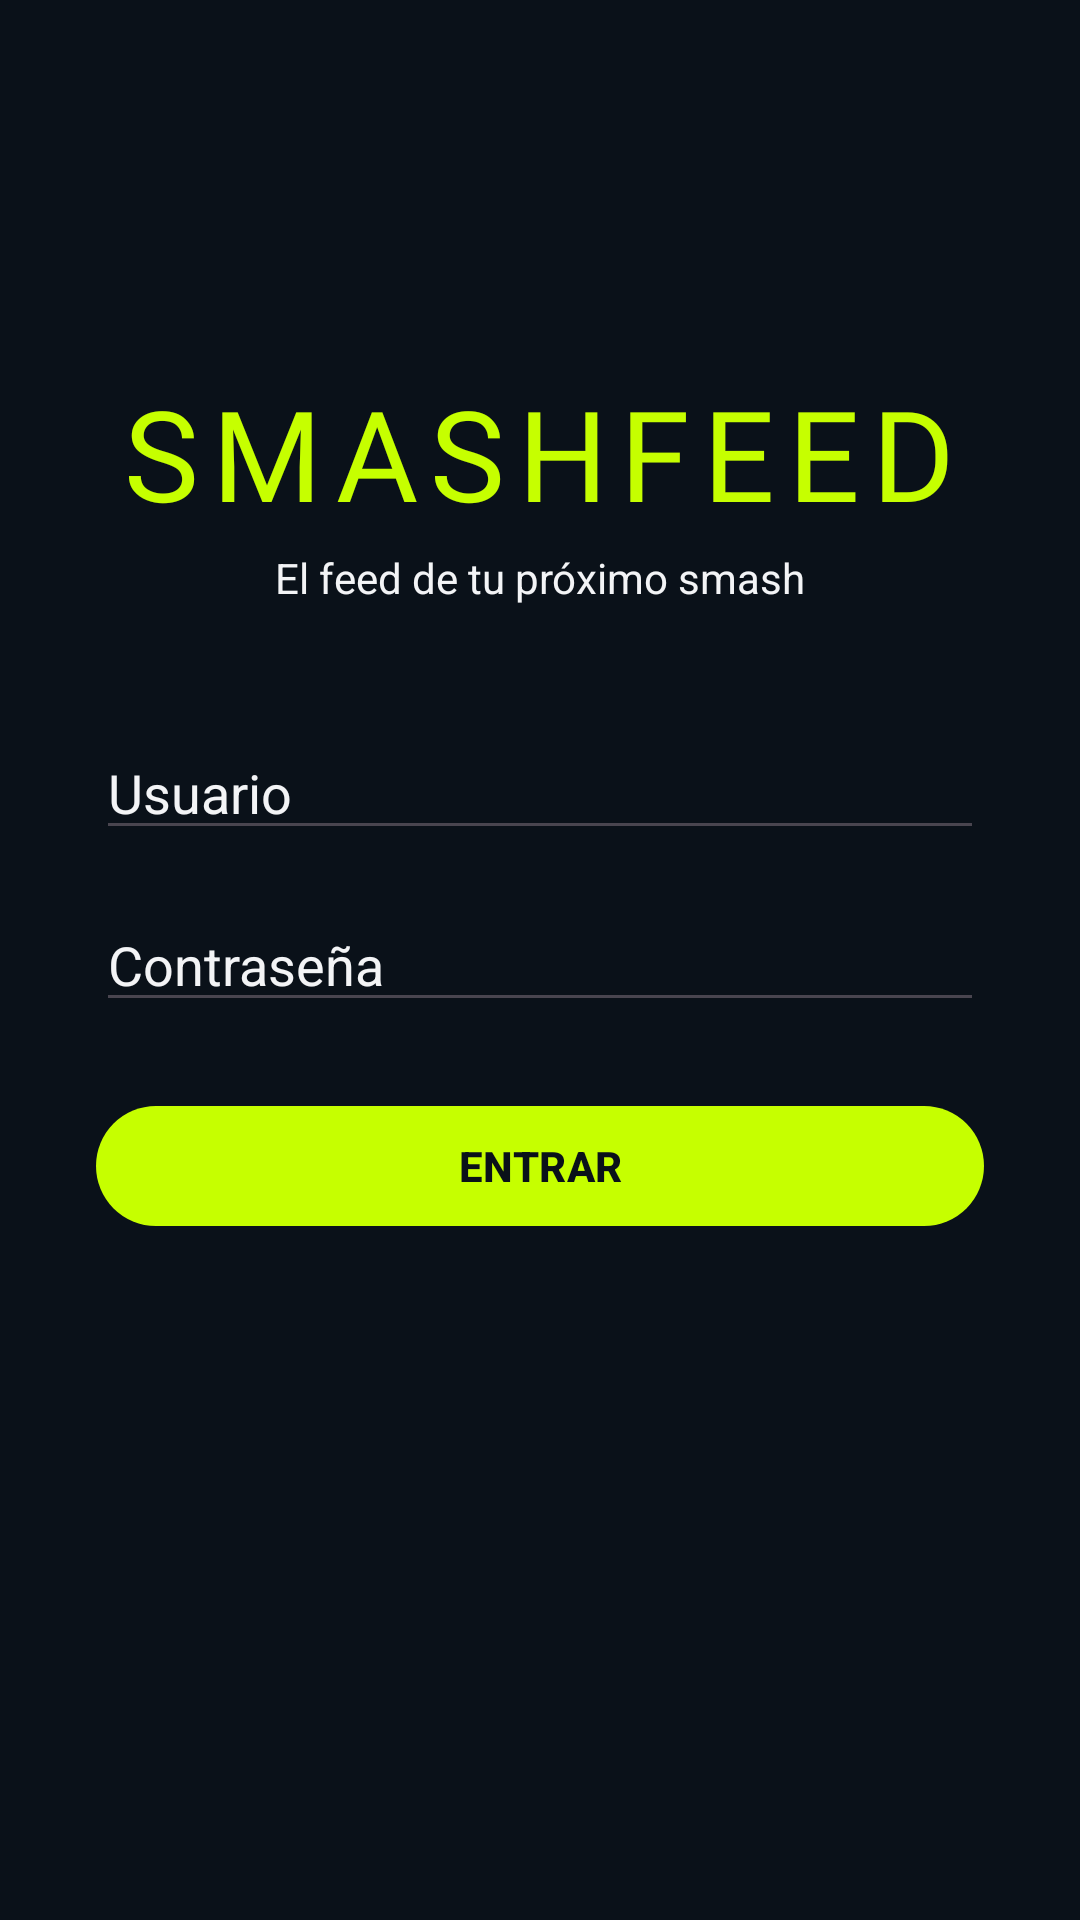

Layout XML and referenced resources for this Android screen:
<!-- AndroidManifest.xml: application theme Theme.SmashFeed -->
<!-- res/layout/activity_login.xml -->
<?xml version="1.0" encoding="utf-8"?>
<layout xmlns:android="http://schemas.android.com/apk/res/android"
    xmlns:app="http://schemas.android.com/apk/res-auto"
    xmlns:tools="http://schemas.android.com/tools">

    <androidx.constraintlayout.widget.ConstraintLayout
        android:id="@+id/main"
        android:layout_width="match_parent"
        android:layout_height="match_parent"
        android:background="@color/background2"
        tools:context=".ui.login.LoginActivity">

        <TextView
            android:id="@+id/textTitle"
            android:layout_width="wrap_content"
            android:layout_height="wrap_content"
            android:text="SMASHFEED"
            android:textColor="@color/smash_green"
            android:textSize="42sp"
            android:fontFamily="@font/fugaz_one_regular"
            android:letterSpacing="0.1"
            app:layout_constraintTop_toTopOf="parent"
            app:layout_constraintBottom_toTopOf="@id/textSubtitle"
            app:layout_constraintStart_toStartOf="parent"
            app:layout_constraintEnd_toEndOf="parent"
            app:layout_constraintVertical_chainStyle="packed"
            app:layout_constraintVertical_bias="0.35" />

        <TextView
            android:id="@+id/textSubtitle"
            android:layout_width="wrap_content"
            android:layout_height="wrap_content"
            android:text="El feed de tu próximo smash"
            android:textColor="@color/username"
            android:textSize="14sp"
            android:layout_marginTop="4dp"
            app:layout_constraintTop_toBottomOf="@id/textTitle"
            app:layout_constraintBottom_toTopOf="@id/editUsername"
            app:layout_constraintStart_toStartOf="parent"
            app:layout_constraintEnd_toEndOf="parent" />

        <EditText
            android:id="@+id/editUsername"
            android:layout_width="0dp"
            android:layout_height="wrap_content"
            android:layout_marginTop="40dp"
            android:layout_marginHorizontal="32dp"
            android:hint="Usuario"
            android:textColor="@color/username"
            android:textColorHint="@color/username"
            android:inputType="text"
            android:imeOptions="actionNext"
            app:layout_constraintTop_toBottomOf="@id/textSubtitle"
            app:layout_constraintBottom_toTopOf="@id/editPassword"
            app:layout_constraintStart_toStartOf="parent"
            app:layout_constraintEnd_toEndOf="parent" />

        <EditText
            android:id="@+id/editPassword"
            android:layout_width="0dp"
            android:layout_height="wrap_content"
            android:layout_marginTop="16dp"
            android:layout_marginHorizontal="32dp"
            android:hint="Contraseña"
            android:textColor="@color/username"
            android:textColorHint="@color/username"
            android:inputType="textPassword"
            android:imeOptions="actionDone"
            app:layout_constraintTop_toBottomOf="@id/editUsername"
            app:layout_constraintBottom_toTopOf="@id/buttonLogin"
            app:layout_constraintStart_toStartOf="parent"
            app:layout_constraintEnd_toEndOf="parent" />

        <com.google.android.material.button.MaterialButton
            android:id="@+id/buttonLogin"
            android:layout_width="0dp"
            android:layout_height="wrap_content"
            android:layout_marginTop="24dp"
            android:layout_marginHorizontal="32dp"
            android:text="ENTRAR"
            android:textColor="@color/background2"
            android:textStyle="bold"
            app:backgroundTint="@color/smash_green"
            app:layout_constraintTop_toBottomOf="@id/editPassword"
            app:layout_constraintBottom_toBottomOf="parent"
            app:layout_constraintStart_toStartOf="parent"
            app:layout_constraintEnd_toEndOf="parent" />

    </androidx.constraintlayout.widget.ConstraintLayout>

</layout>
<!-- resources referenced by this layout -->
<resources>
  <color name="background2">#0A1119</color>
  <color name="smash_green">#C6FF00</color>
  <color name="username">#f3f4f6</color>
  <style name="Theme.SmashFeed" parent="Base.Theme.SmashFeed" />
  <style name="Base.Theme.SmashFeed" parent="Theme.Material3.DayNight.NoActionBar">
          
          
      </style>
</resources>
